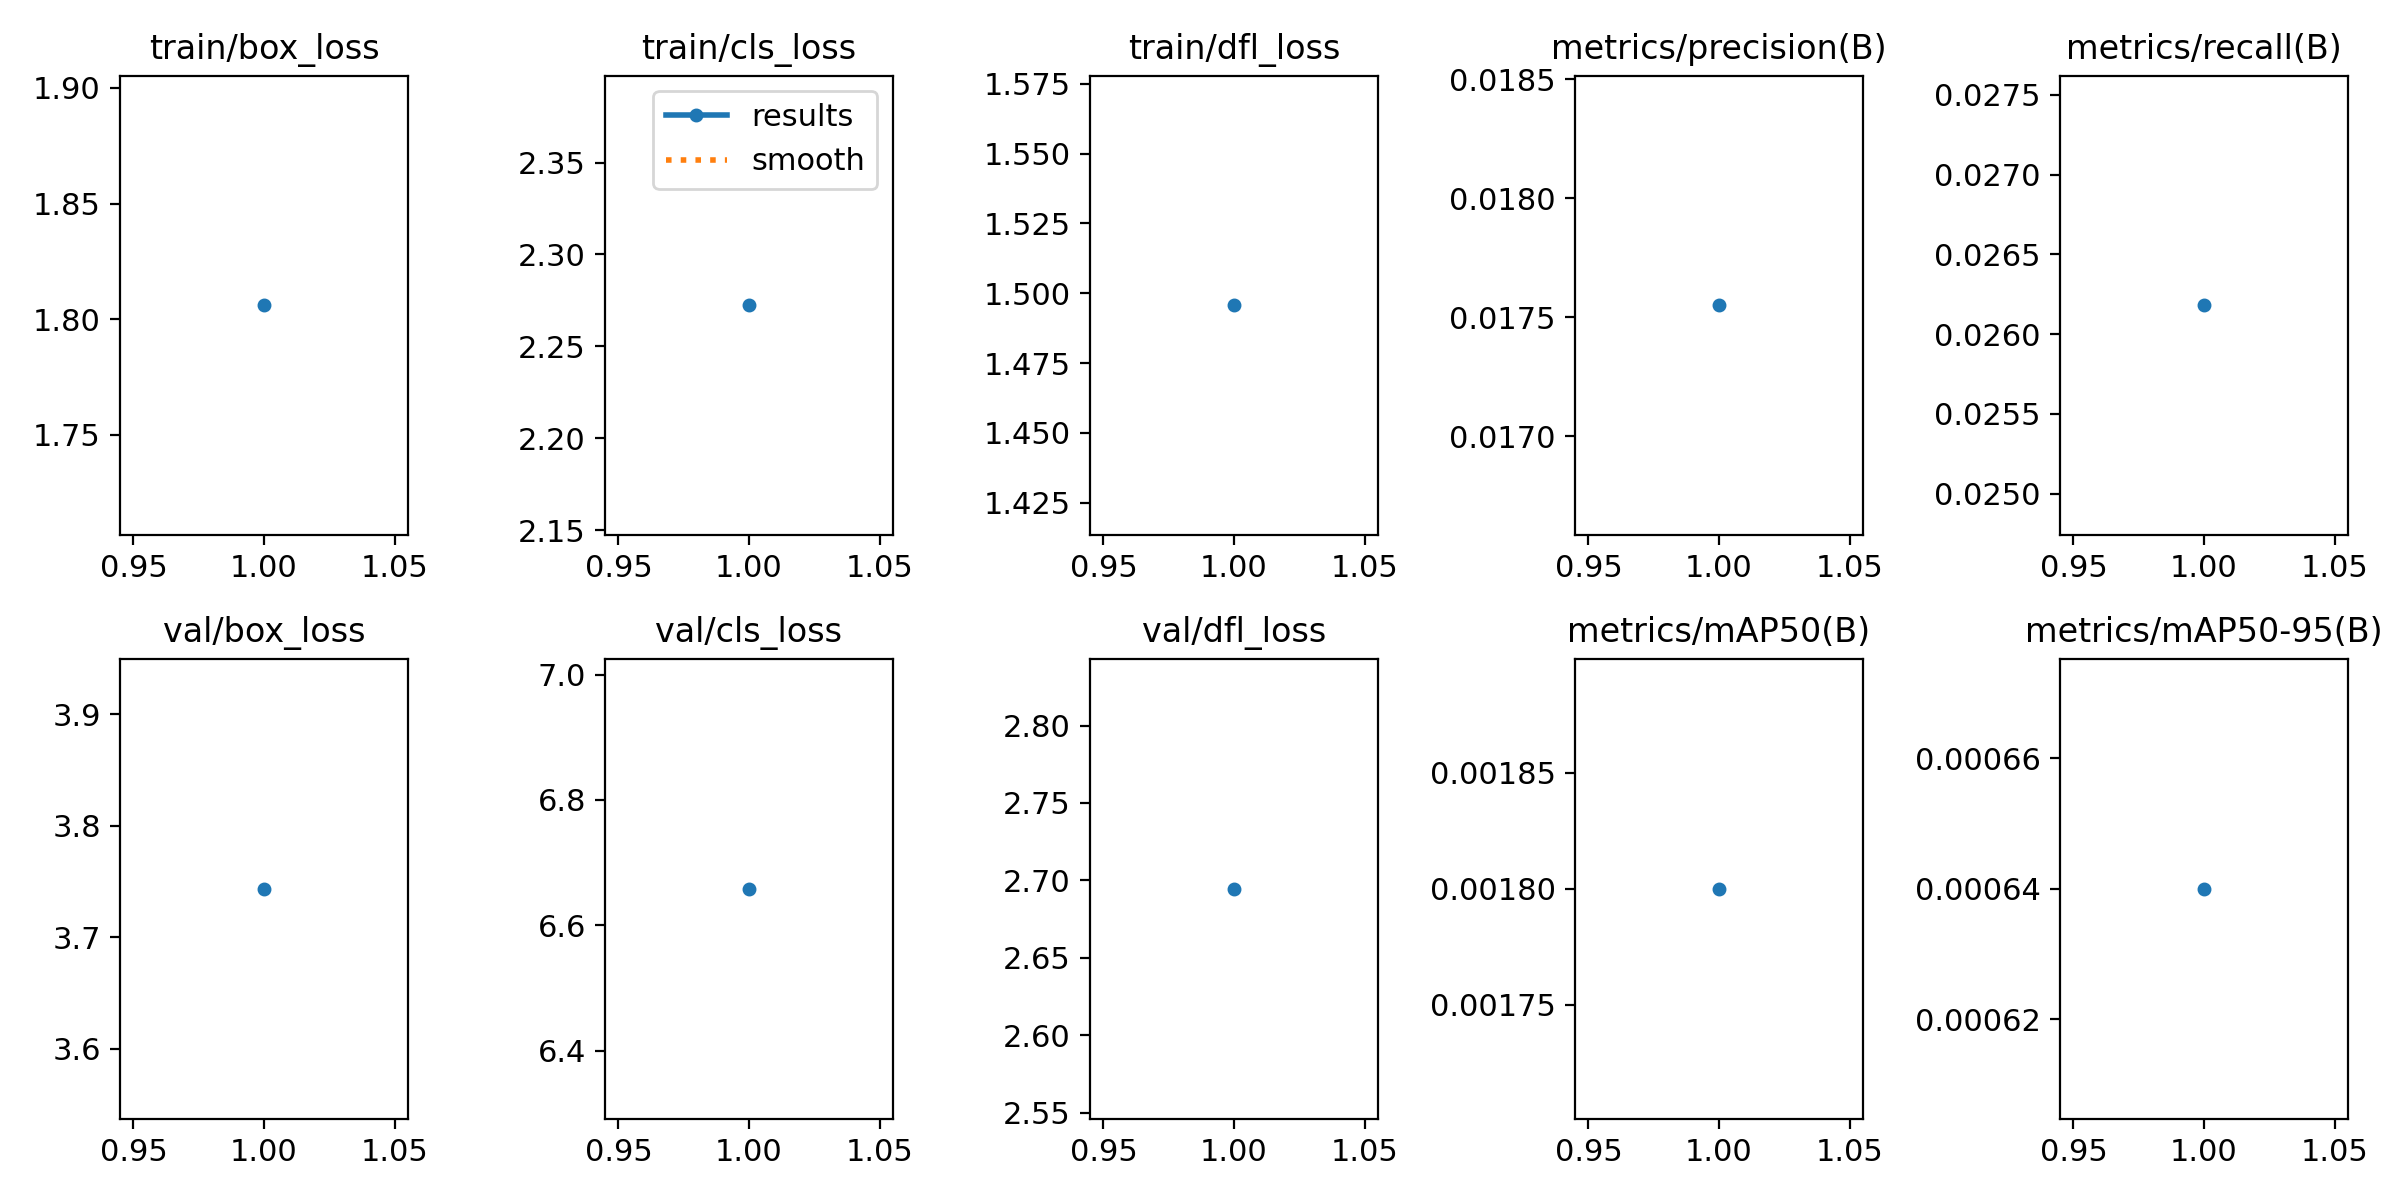

The table this chart was drawn from, first rows:
epoch, time, train/box_loss, train/cls_loss, train/dfl_loss, metrics/precision(B), metrics/recall(B), metrics/mAP50(B), metrics/mAP50-95(B), val/box_loss, val/cls_loss, val/dfl_loss, lr/pg0, lr/pg1, lr/pg2
1, 10304, 1.806, 2.272, 1.496, 0.01755, 0.02618, 0.0018, 0.00064, 3.743, 6.658, 2.695, 0.0006661, 0.0006661, 0.0006661
